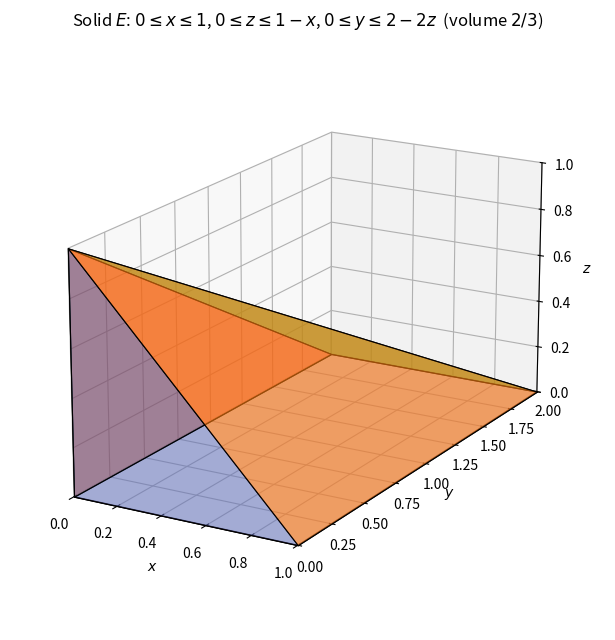

The script that saved this image: (Note: this script raises an exception after producing the figure.)
import matplotlib
matplotlib.use("Agg")
import matplotlib.pyplot as plt
from mpl_toolkits.mplot3d.art3d import Poly3DCollection

fig = plt.figure(figsize=(9, 6.5))
ax = fig.add_subplot(111, projection="3d")

# Pentagon (pentahedron) solid E with 5 vertices:
V000 = (0, 0, 0); V100 = (1, 0, 0); V001 = (0, 0, 1)
V020 = (0, 2, 0); V120 = (1, 2, 0)

faces = [
    # base triangle y = 0
    ([V000, V100, V001], "tab:blue", 0.35),
    # top triangle y = 2 - 2z
    ([V020, V120, V001], "tab:green", 0.60),
    # side z = 0 (rectangle)
    ([V000, V100, V120, V020], "tab:purple", 0.30),
    # side x = 0 (triangle)
    ([V000, V020, V001], "tab:red", 0.55),
    # slanted side x + z = 1 (triangle)
    ([V100, V120, V001], "tab:orange", 0.60),
]
for poly, col, a in faces:
    ax.add_collection3d(Poly3DCollection([poly], facecolors=col, alpha=a,
                                         edgecolors="k", linewidths=0.8))

ax.set_title(r"Solid $E$: $0\leq x\leq 1$, $0\leq z\leq 1-x$, $0\leq y\leq 2-2z$  (volume $2/3$)")
ax.set_xlabel(r"$x$"); ax.set_ylabel(r"$y$"); ax.set_zlabel(r"$z$")
ax.set_box_aspect((1, 2, 1))
ax.set_xlim(0, 1); ax.set_ylim(0, 2); ax.set_zlim(0, 1)
ax.view_init(elev=18, azim=-60)
fig.tight_layout()
fig.savefig("D:/Program-Files/MCMA-Toolchain/dev-logs/.raw_data/dev-logs-20261110/dsh-qwen3.8-27b-hpc/calculus-15.7.27/solution/part1_figure1.png", dpi=150)
print("wrote part1_figure1.png (27)")
